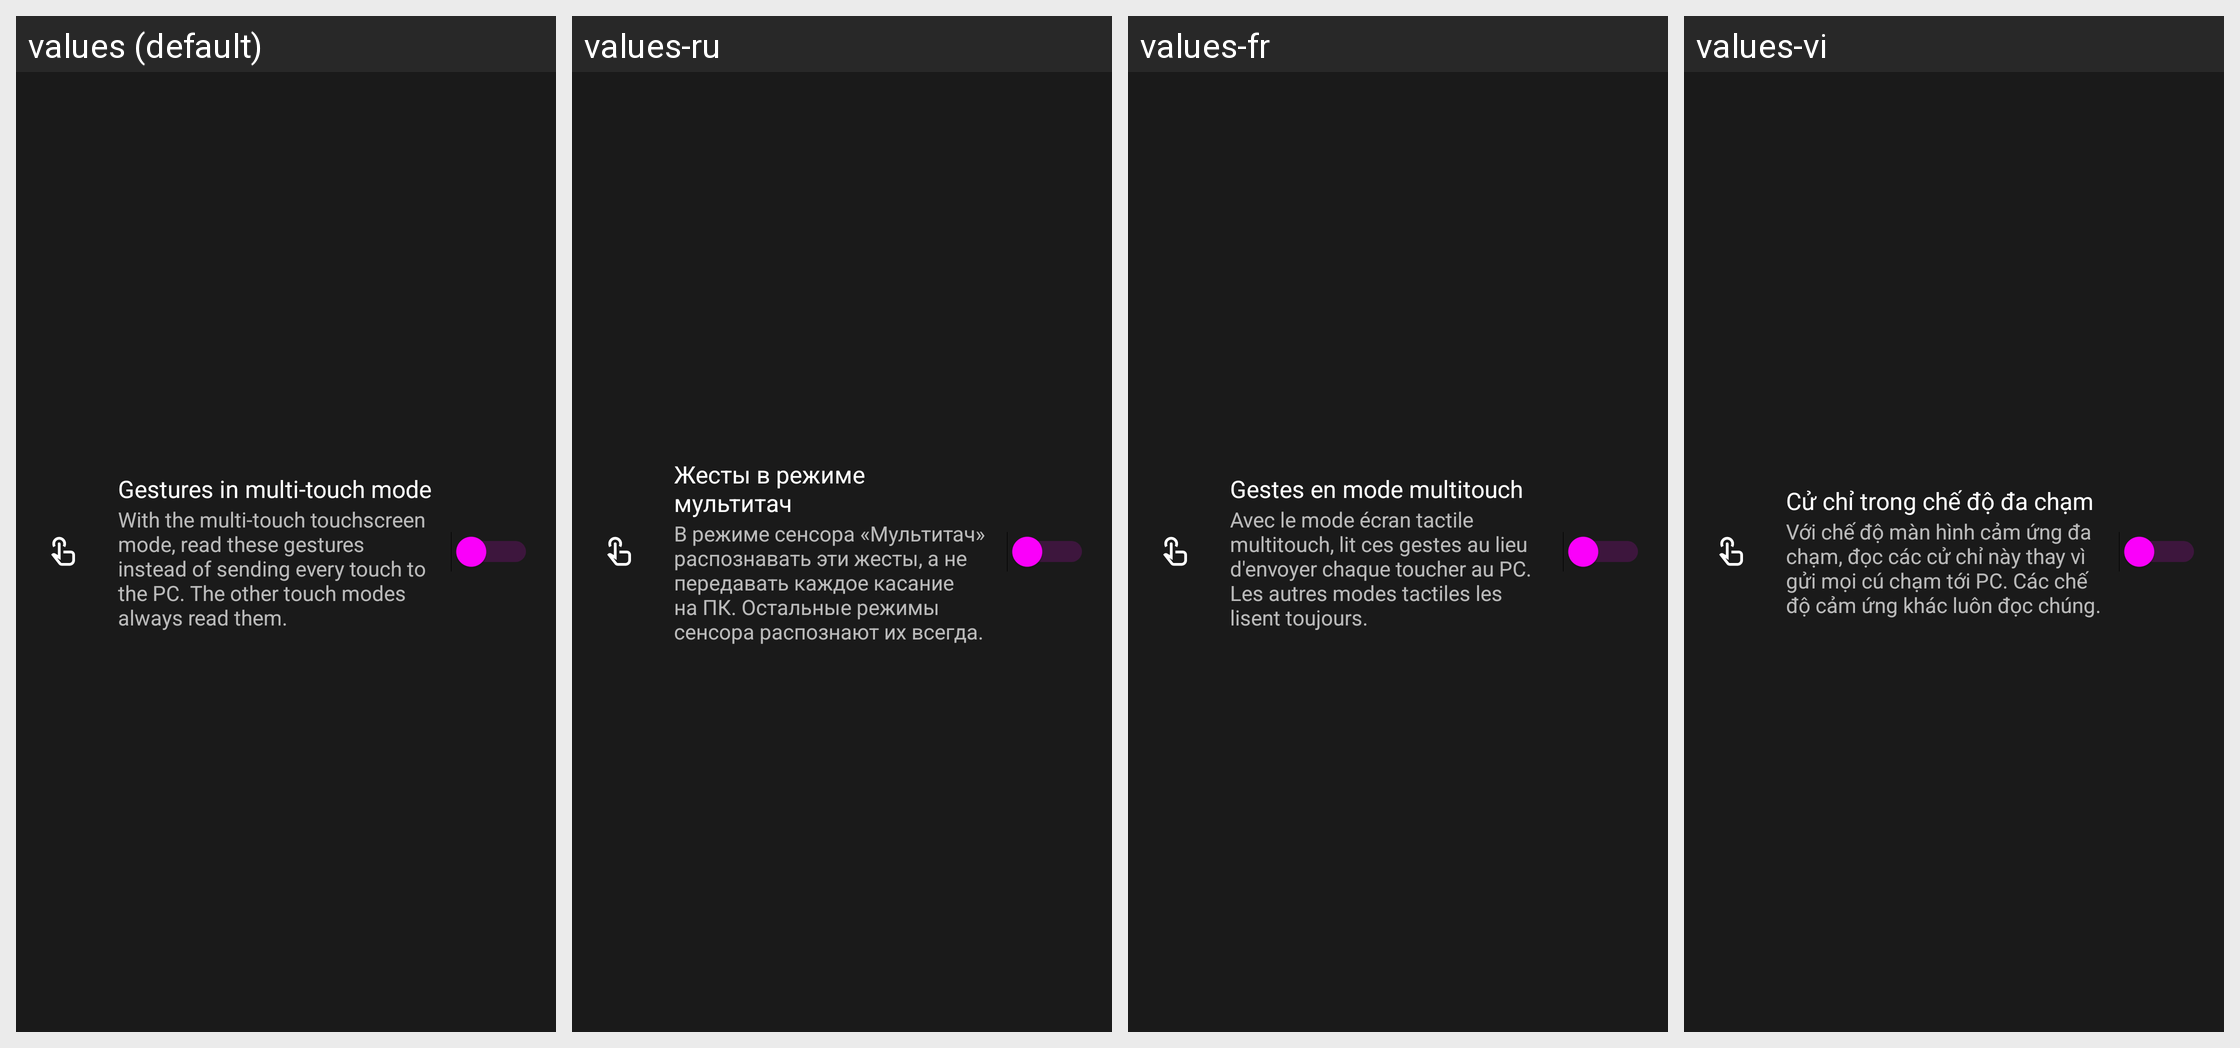

Here is an Android app screen in its default locale and in the app's own translations. Write out the translated-string differences for the strings that appear on this screen.
Android screen res/layout/gesture_switch_row.xml rendered under 4 locales, left to right: values (default), values-ru, values-fr, values-vi. Device: Nexus 5 (rendered at 1080×1920; each locale shown at half size, 540×960, under a caption strip naming it); theme AppTheme.
Other locales in the repository, not shown: values-cs, values-de, values-el, values-en-rAU, values-es, values-hu, values-in, values-it, values-iw, values-ja, values-ko, values-nb-rNO, values-nl, values-pl, values-pt, values-pt-rBR, values-ro, values-sv, values-tr, values-uk, values-zh-rCN, values-zh-rTW.
Strings drawn on this screen, with the default value and each locale's value (text and hints the layout hard-codes, and strings that could not be matched under every locale, appear in the picture but are not listed):

gesture_multitouch_title
  values: Gestures in multi-touch mode
  values-ru: Жесты в режиме мультитач
  values-fr: Gestes en mode multitouch
  values-vi: Cử chỉ trong chế độ đa chạm

gesture_multitouch_summary
  values: With the multi-touch touchscreen mode, read these gestures instead of sending every touch to the PC. The other touch modes always read them.
  values-ru: В режиме сенсора «Мультитач» распознавать эти жесты, а не передавать каждое касание на ПК. Остальные режимы сенсора распознают их всегда.
  values-fr: Avec le mode écran tactile multitouch, lit ces gestes au lieu d'envoyer chaque toucher au PC. Les autres modes tactiles les lisent toujours.
  values-vi: Với chế độ màn hình cảm ứng đa chạm, đọc các cử chỉ này thay vì gửi mọi cú chạm tới PC. Các chế độ cảm ứng khác luôn đọc chúng.
